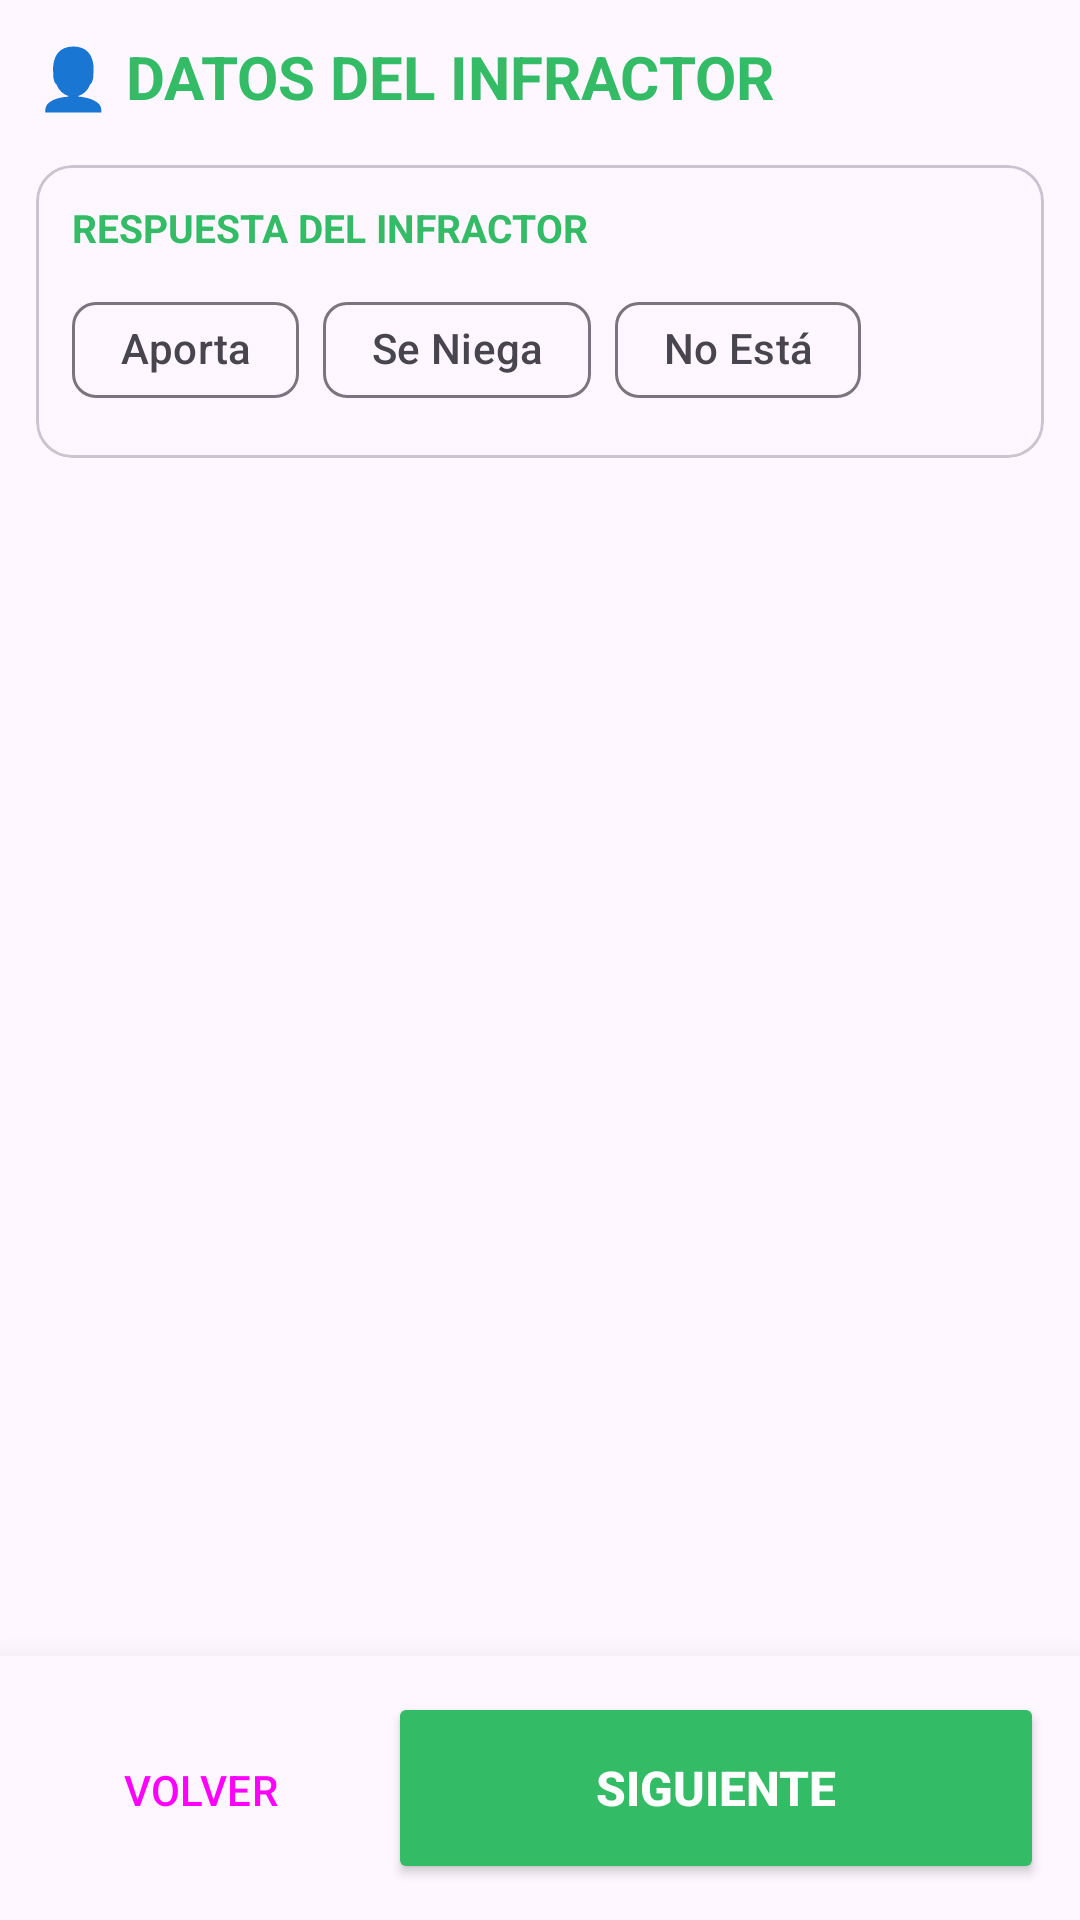

This screen was rendered from an Android layout file. Write that file and the resources it references.
<!-- AndroidManifest.xml: application theme Theme.ChivilcoyActas -->
<!-- res/layout/fragment_infractor.xml -->
<?xml version="1.0" encoding="utf-8"?>
<androidx.constraintlayout.widget.ConstraintLayout xmlns:android="http://schemas.android.com/apk/res/android"
    xmlns:app="http://schemas.android.com/apk/res-auto"
    android:id="@+id/rootInfractor"
    android:layout_width="match_parent"
    android:layout_height="match_parent"
    android:background="?android:attr/windowBackground"
    android:focusable="true"
    android:focusableInTouchMode="true"
    android:clickable="true">

    <ScrollView
        android:id="@+id/scrollInfractor"
        android:layout_width="0dp"
        android:layout_height="0dp"
        android:clipToPadding="false"
        android:fillViewport="true"
        android:padding="12dp"
        app:layout_constraintBottom_toTopOf="@+id/bottomContainerInfractor"
        app:layout_constraintEnd_toEndOf="parent"
        app:layout_constraintStart_toStartOf="parent"
        app:layout_constraintTop_toTopOf="parent">

        <LinearLayout
            android:layout_width="match_parent"
            android:layout_height="wrap_content"
            android:orientation="vertical"
            android:paddingBottom="24dp">

            <TextView
                android:layout_width="wrap_content"
                android:layout_height="wrap_content"
                android:layout_marginBottom="16dp"
                android:text="👤 DATOS DEL INFRACTOR"
                android:textColor="?attr/colorPrimary"
                android:textSize="20sp"
                android:textStyle="bold" />

            <com.google.android.material.card.MaterialCardView
                android:layout_width="match_parent"
                android:layout_height="wrap_content"
                android:layout_marginBottom="16dp"
                app:cardBackgroundColor="?attr/colorSurface"
                app:cardCornerRadius="12dp"
                app:cardElevation="0dp"
                app:strokeColor="?attr/colorOutlineVariant"
                app:strokeWidth="1dp">

                <LinearLayout
                    android:layout_width="match_parent"
                    android:layout_height="wrap_content"
                    android:orientation="vertical"
                    android:padding="12dp">

                    <TextView
                        android:layout_width="wrap_content"
                        android:layout_height="wrap_content"
                        android:layout_marginBottom="8dp"
                        android:text="RESPUESTA DEL INFRACTOR"
                        android:textColor="?attr/colorPrimary"
                        android:textSize="13sp"
                        android:textStyle="bold" />

                    <com.google.android.material.chip.ChipGroup
                        android:id="@+id/chipGroupEstado"
                        android:layout_width="match_parent"
                        android:layout_height="wrap_content"
                        app:chipSpacingHorizontal="8dp"
                        app:selectionRequired="true"
                        app:singleSelection="true">

                        <com.google.android.material.chip.Chip
                            android:id="@+id/chipAportaDatos"
                            style="@style/Widget.Material3.Chip.Filter"
                            android:layout_width="wrap_content"
                            android:layout_height="wrap_content"
                            android:gravity="center"
                            android:text="Aporta"
                            android:textAlignment="center"
                            android:textSize="14sp"
                            app:chipIconVisible="false" />

                        <com.google.android.material.chip.Chip
                            android:id="@+id/chipSeNiega"
                            style="@style/Widget.Material3.Chip.Filter"
                            android:layout_width="wrap_content"
                            android:layout_height="wrap_content"
                            android:gravity="center"
                            android:text="Se Niega"
                            android:textAlignment="center"
                            android:textSize="14sp"
                            app:chipIconVisible="false" />

                        <com.google.android.material.chip.Chip
                            android:id="@+id/chipNoEsta"
                            style="@style/Widget.Material3.Chip.Filter"
                            android:layout_width="wrap_content"
                            android:layout_height="wrap_content"
                            android:gravity="center"
                            android:text="No Está"
                            android:textAlignment="center"
                            android:textSize="14sp"
                            app:chipIconVisible="false" />

                    </com.google.android.material.chip.ChipGroup>
                </LinearLayout>
            </com.google.android.material.card.MaterialCardView>

            <LinearLayout
                android:id="@+id/layoutVinculo"
                android:layout_width="match_parent"
                android:layout_height="wrap_content"
                android:layout_marginBottom="16dp"
                android:orientation="vertical"
                android:visibility="gone">

                <TextView
                    android:layout_width="wrap_content"
                    android:layout_height="wrap_content"
                    android:layout_marginBottom="8dp"
                    android:text="VÍNCULO CON EL LUGAR/OBJETO"
                    android:textColor="?attr/colorPrimary"
                    android:textSize="13sp"
                    android:textStyle="bold" />

                <androidx.gridlayout.widget.GridLayout
                    android:id="@+id/containerVinculos"
                    android:layout_width="match_parent"
                    android:layout_height="wrap_content"
                    android:background="@drawable/bg_border_vinculos"
                    android:padding="8dp"
                    app:alignmentMode="alignMargins"
                    app:columnCount="2"
                    app:columnOrderPreserved="false" />
            </LinearLayout>

            
            <LinearLayout
                android:id="@+id/containerFormulariosDinamicos"
                android:layout_width="match_parent"
                android:layout_height="wrap_content"
                android:orientation="vertical" />

            <com.google.android.material.textfield.TextInputLayout
                android:id="@+id/tilObservaciones"
                style="@style/Widget.Material3.TextInputLayout.OutlinedBox"
                android:layout_width="match_parent"
                android:layout_height="wrap_content"
                android:hint="Descripción / Motivo"
                android:visibility="gone">

                <com.google.android.material.textfield.TextInputEditText
                    android:id="@+id/etObservaciones"
                    android:layout_width="match_parent"
                    android:layout_height="wrap_content"
                    android:inputType="textCapWords|textNoSuggestions|textVisiblePassword"
                    android:gravity="top"
                    android:imeOptions="actionNext"
                    android:singleLine="true"
                    android:textColor="?attr/colorOnSurface" />
            </com.google.android.material.textfield.TextInputLayout>

            <Space
                android:layout_width="match_parent"
                android:layout_height="80dp" />

        </LinearLayout>
    </ScrollView>

    <LinearLayout
        android:id="@+id/bottomContainerInfractor"
        android:layout_width="match_parent"
        android:layout_height="wrap_content"
        android:background="?android:attr/windowBackground"
        android:elevation="16dp"
        android:orientation="horizontal"
        android:padding="12dp"
        android:weightSum="3"
        app:layout_constraintBottom_toBottomOf="parent"
        app:layout_constraintEnd_toEndOf="parent"
        app:layout_constraintStart_toStartOf="parent">

        <Button
            android:id="@+id/btnVolver"
            style="@style/Widget.Material3.Button.TonalButton"
            android:layout_width="0dp"
            android:layout_height="64dp"
            android:layout_marginEnd="8dp"
            android:layout_weight="1"
            android:text="VOLVER"
            android:textSize="14sp"
            app:icon="@drawable/ic_arrow_back_thin"
            app:iconGravity="textStart"
            app:cornerRadius="12dp" />

        <Button
            android:id="@+id/btnSiguiente"
            android:layout_width="0dp"
            android:layout_height="64dp"
            android:layout_weight="2"
            android:backgroundTint="?attr/colorPrimary"
            android:text="SIGUIENTE"
            android:textColor="?attr/colorOnPrimary"
            android:textSize="16sp"
            android:textStyle="bold"
            app:cornerRadius="12dp"
            app:icon="@drawable/ic_arrow_forward"
            app:iconGravity="textEnd"
            app:iconPadding="8dp" />
    </LinearLayout>

</androidx.constraintlayout.widget.ConstraintLayout>
<!-- resources referenced by this layout -->
<resources>
  <!-- drawable bg_border_vinculos (drawable) -->
  <?xml version="1.0" encoding="utf-8"?>
  <shape xmlns:android="http://schemas.android.com/apk/res/android">
      <solid android:color="?attr/colorSurface" />
      <stroke
          android:width="1dp"
          android:color="?attr/colorOutlineVariant" />
      <corners android:radius="8dp" />
  </shape>
  <!-- drawable ic_arrow_back_thin (drawable) -->
  <vector xmlns:android="http://schemas.android.com/apk/res/android"
      android:width="24dp"
      android:height="24dp"
      android:viewportWidth="24"
      android:viewportHeight="24">
      <path
          android:strokeColor="#000000"
          android:strokeWidth="2"
          android:strokeLineCap="round"
          android:strokeLineJoin="round"
          android:pathData="M15,18l-6,-6 6,-6" />
  </vector>
  <!-- drawable ic_arrow_forward (drawable) -->
  <vector xmlns:android="http://schemas.android.com/apk/res/android"
      android:width="24dp"
      android:height="24dp"
      android:viewportWidth="24"
      android:viewportHeight="24">
      <path
          android:fillColor="#FFFFFF"
          android:pathData="M8.59,16.59L13.17,12L8.59,7.41L10,6L16,12L10,18L8.59,16.59Z" />
  </vector>
  <style name="Theme.ChivilcoyActas" parent="Base.Theme.ChivilcoyActas" />
  <style name="Base.Theme.ChivilcoyActas" parent="Theme.Material3.DayNight.NoActionBar">
          
          <item name="colorPrimary">#33BB66</item>
  
          <item name="colorSecondary">#33BB66</item>
          <item name="android:statusBarColor">#33BB66</item>
      </style>
</resources>
